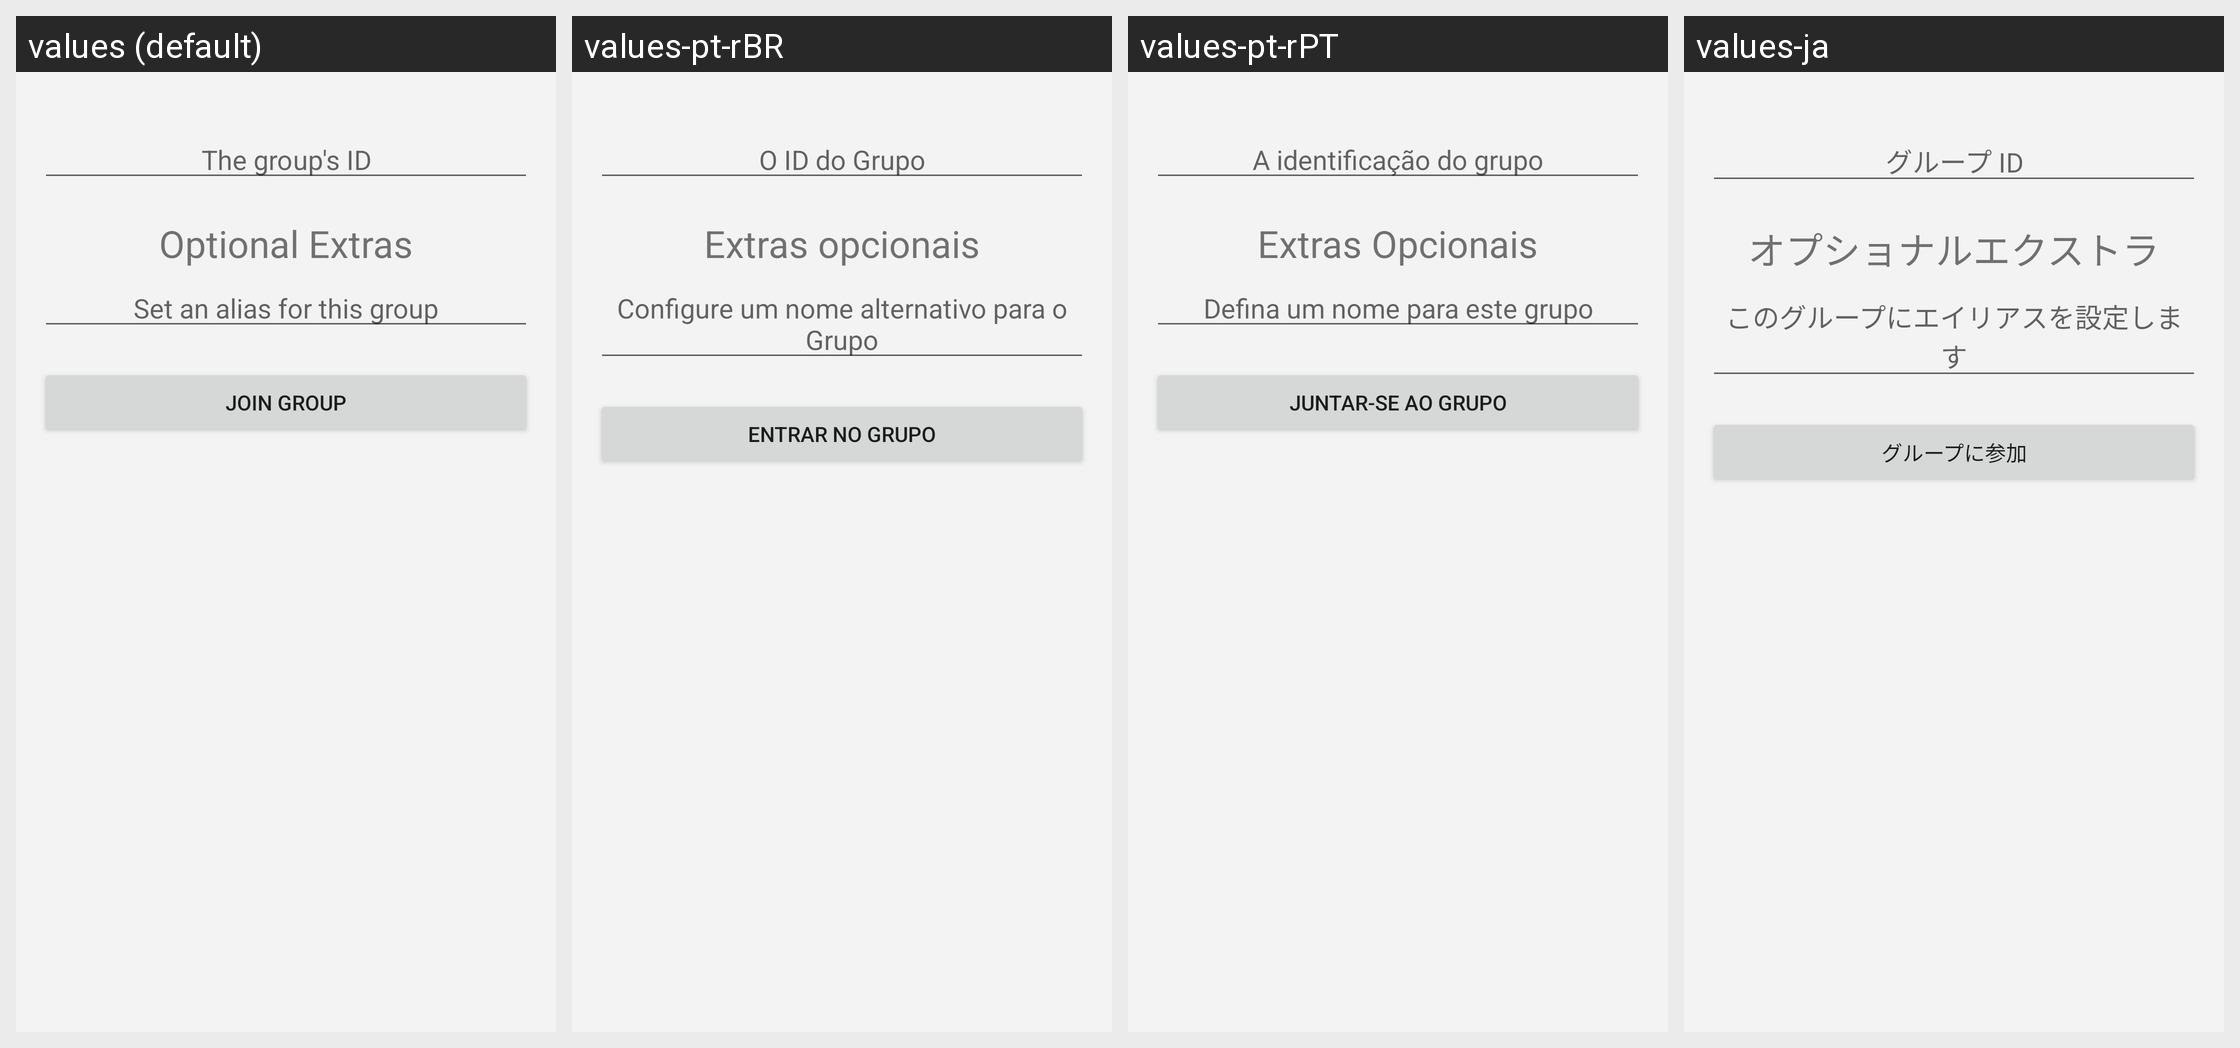

For this localized Android screen grid, give each drawn string resource with its value in every locale shown.
Android screen res/layout/fragment_add_group.xml rendered under 4 locales, left to right: values (default), values-pt-rBR, values-pt-rPT, values-ja. Device: Nexus 5 (rendered at 1080×1920; each locale shown at half size, 540×960, under a caption strip naming it); theme AntoxTheme.
Other locales in the repository, not shown: values-ar, values-bg, values-ca, values-cs, values-de, values-el, values-es, values-fa, values-fi, values-fr, values-hr, values-hu, values-it, values-ms, values-nb, values-nl, values-pl, values-pt, values-ru, values-sk, values-sq, values-sr, values-sv, values-tr, values-uk, values-zh-rCN.
Strings drawn on this screen, with the default value and each locale's value (text and hints the layout hard-codes, and strings that could not be matched under every locale, appear in the picture but are not listed):

addgroup_group_id
  values: The group's ID
  values-pt-rBR: O ID do Grupo
  values-pt-rPT: A identificação do grupo
  values-ja: グループ ID

addgroup_optional_title
  values: Optional Extras
  values-pt-rBR: Extras opcionais
  values-pt-rPT: Extras Opcionais
  values-ja: オプショナルエクストラ

addgroup_alias_hint
  values: Set an alias for this group
  values-pt-rBR: Configure um nome alternativo para o Grupo
  values-pt-rPT: Defina um nome para este grupo
  values-ja: このグループにエイリアスを設定します

addgroup_button
  values: Join Group
  values-pt-rBR: Entrar no Grupo
  values-pt-rPT: Juntar-se ao Grupo
  values-ja: グループに参加
